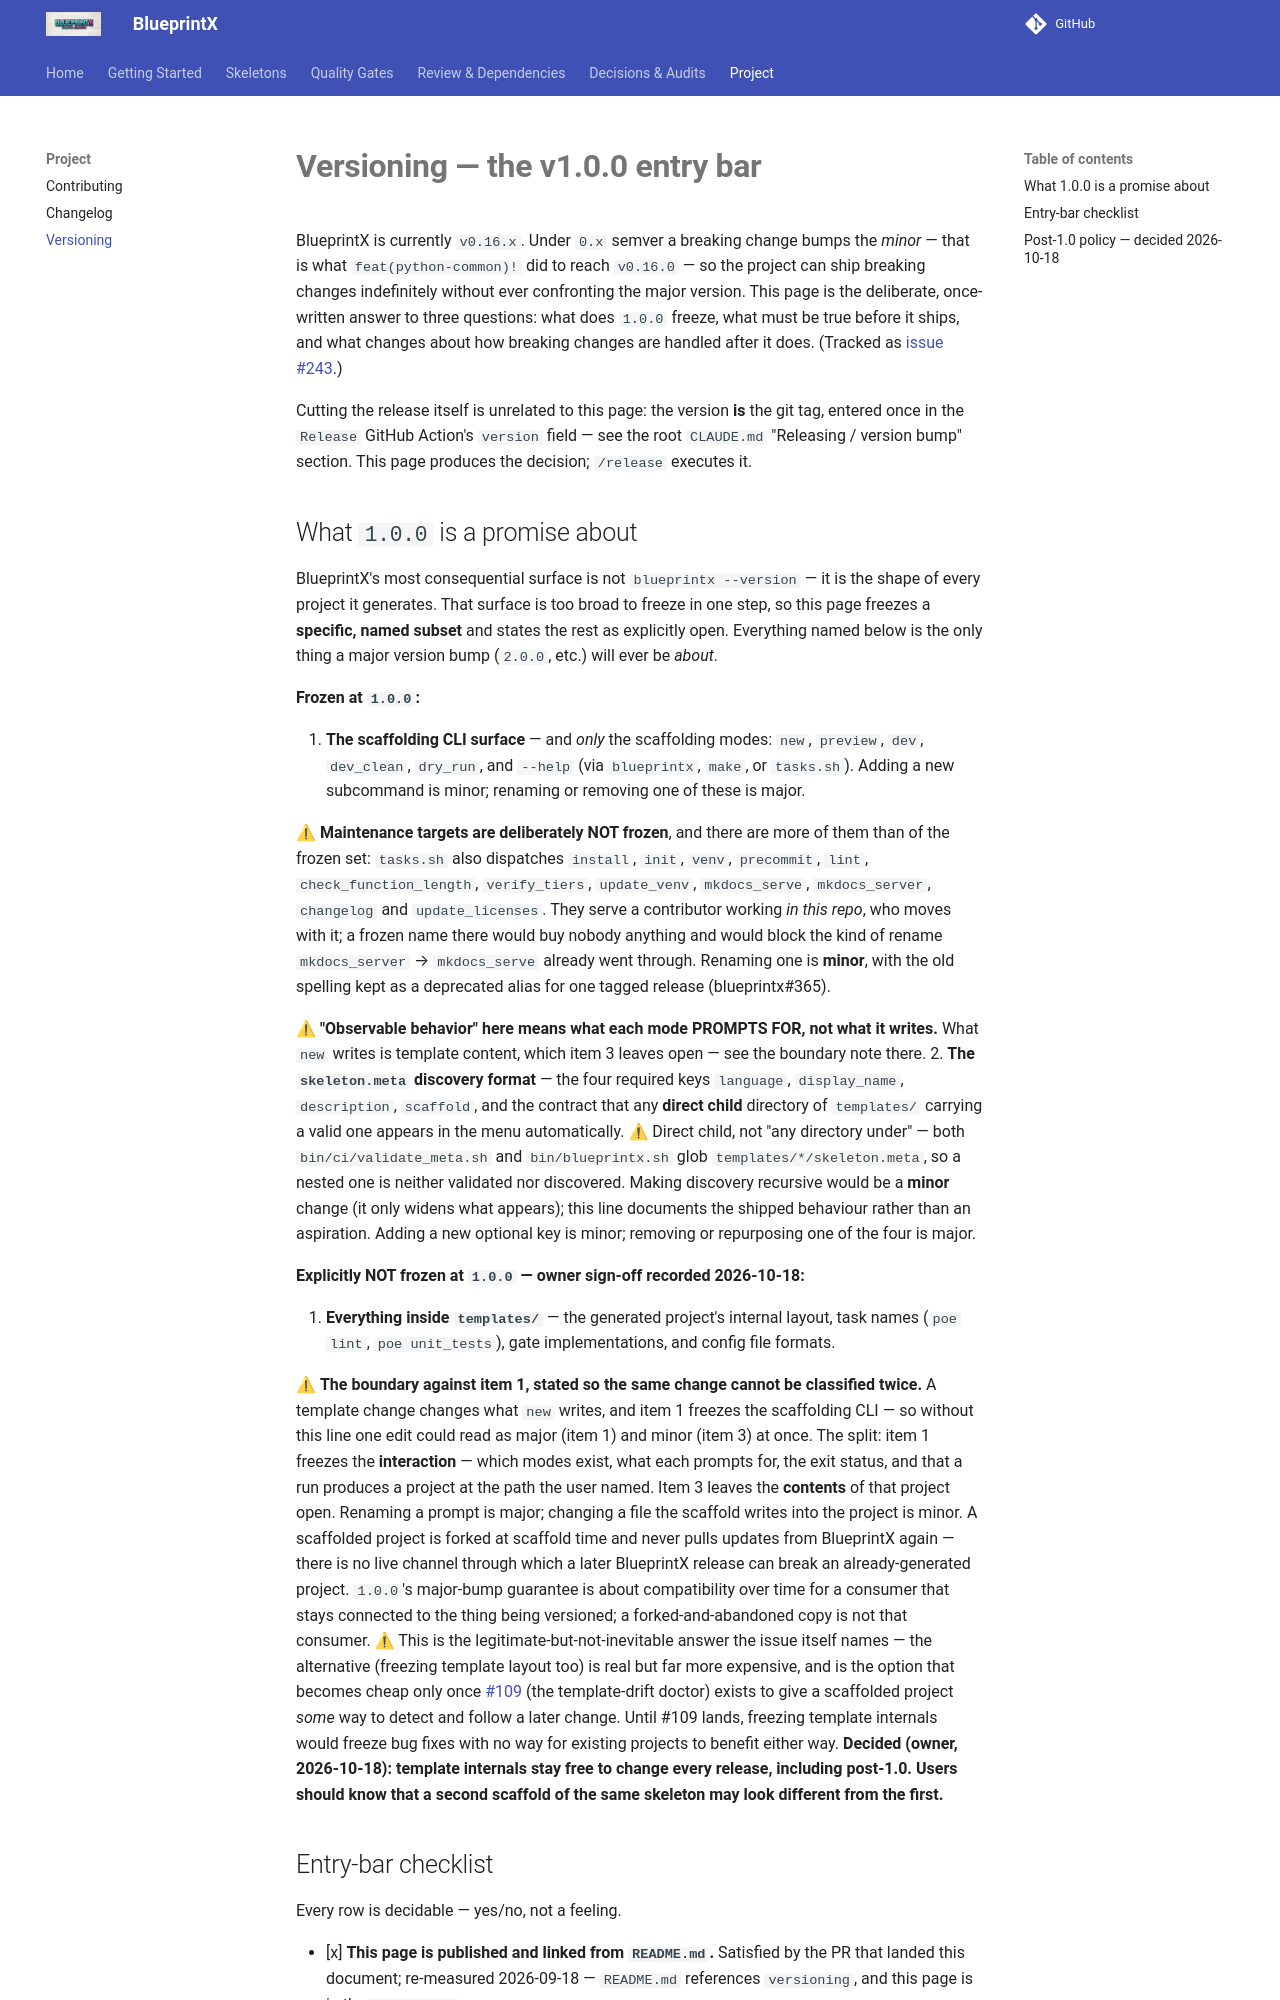

repository: guilhermegor/blueprintx · page: versioning/index.html · generator: mkdocs

# **Versioning — the v1.0.0 entry bar**

BlueprintX is currently `v0.16.x`. Under `0.x` semver a breaking change bumps the
*minor* — that is what `feat(python-common)!` did to reach `v0.16.0` — so the project
can ship breaking changes indefinitely without ever confronting the major version.
This page is the deliberate, once-written answer to three questions: what does
`1.0.0` freeze, what must be true before it ships, and what changes about how
breaking changes are handled after it does. (Tracked as
[issue #243](https://github.com/guilhermegor/blueprintx/issues/243).)

Cutting the release itself is unrelated to this page: the version **is** the git
tag, entered once in the `Release` GitHub Action's `version` field — see the root
`CLAUDE.md` "Releasing / version bump" section. This page produces the decision;
`/release` executes it.

## What `1.0.0` is a promise about

BlueprintX's most consequential surface is not `blueprintx --version` — it is the
shape of every project it generates. That surface is too broad to freeze in one
step, so this page freezes a **specific, named subset** and states the rest as
explicitly open. Everything named below is the only thing a major version bump
(`2.0.0`, etc.) will ever be *about*.

**Frozen at `1.0.0`:**

1. **The scaffolding CLI surface** — and *only* the scaffolding modes: `new`,
   `preview`, `dev`, `dev_clean`, `dry_run`, and `--help` (via `blueprintx`,
   `make`, or `tasks.sh`). Adding a new subcommand is minor; renaming or removing
   one of these is major.

   ⚠ **Maintenance targets are deliberately NOT frozen**, and there are more of
   them than of the frozen set: `tasks.sh` also dispatches `install`, `init`,
   `venv`, `precommit`, `lint`, `check_function_length`, `verify_tiers`,
   `update_venv`, `mkdocs_serve`, `mkdocs_server`, `changelog` and
   `update_licenses`. They serve a contributor working *in this repo*, who moves
   with it; a frozen name there would buy nobody anything and would block the kind
   of rename `mkdocs_server` → `mkdocs_serve` already went through. Renaming one
   is **minor**, with the old spelling kept as a deprecated alias for one tagged
   release (blueprintx#365).

   ⚠ **"Observable behavior" here means what each mode PROMPTS FOR, not what it
   writes.** What `new` writes is template content, which item 3 leaves open —
   see the boundary note there.
2. **The `skeleton.meta` discovery format** — the four required keys `language`,
   `display_name`, `description`, `scaffold`, and the contract that any **direct
   child** directory of `templates/` carrying a valid one appears in the menu
   automatically. ⚠ Direct child, not "any directory under" — both
   `bin/ci/validate_meta.sh` and `bin/blueprintx.sh` glob `templates/*/skeleton.meta`,
   so a nested one is neither validated nor discovered. Making discovery recursive
   would be a **minor** change (it only widens what appears); this line documents
   the shipped behaviour rather than an aspiration. Adding a new optional
   key is minor; removing or repurposing one of the four is major.

**Explicitly NOT frozen at `1.0.0` — owner sign-off recorded 2026-10-18:**

3. **Everything inside `templates/`** — the generated project's internal layout,
   task names (`poe lint`, `poe unit_tests`), gate implementations, and config file
   formats.

   ⚠ **The boundary against item 1, stated so the same change cannot be classified
   twice.** A template change changes what `new` writes, and item 1 freezes the
   scaffolding CLI — so without this line one edit could read as major (item 1) and
   minor (item 3) at once. The split: item 1 freezes the **interaction** — which
   modes exist, what each prompts for, the exit status, and that a run produces a
   project at the path the user named. Item 3 leaves the **contents** of that
   project open. Renaming a prompt is major; changing a file the scaffold writes
   into the project is minor. A scaffolded project is forked at scaffold time and never pulls
   updates from BlueprintX again — there is no live channel through which a later
   BlueprintX release can break an already-generated project. `1.0.0`'s major-bump
   guarantee is about compatibility over time for a consumer that stays connected
   to the thing being versioned; a forked-and-abandoned copy is not that consumer.
   ⚠ This is the legitimate-but-not-inevitable answer the issue itself names — the
   alternative (freezing template layout too) is real but far more expensive, and
   is the option that becomes cheap only once
   [#109](https://github.com/guilhermegor/blueprintx/issues/109) (the template-drift
   doctor) exists to give a scaffolded project *some* way to detect and follow a
   later change. Until #109 lands, freezing template internals would freeze bug
   fixes with no way for existing projects to benefit either way. **Decided
   (owner, 2026-10-18): template internals stay free to change every release,
   including post-1.0. Users should know that a second scaffold of the same
   skeleton may look different from the first.**
